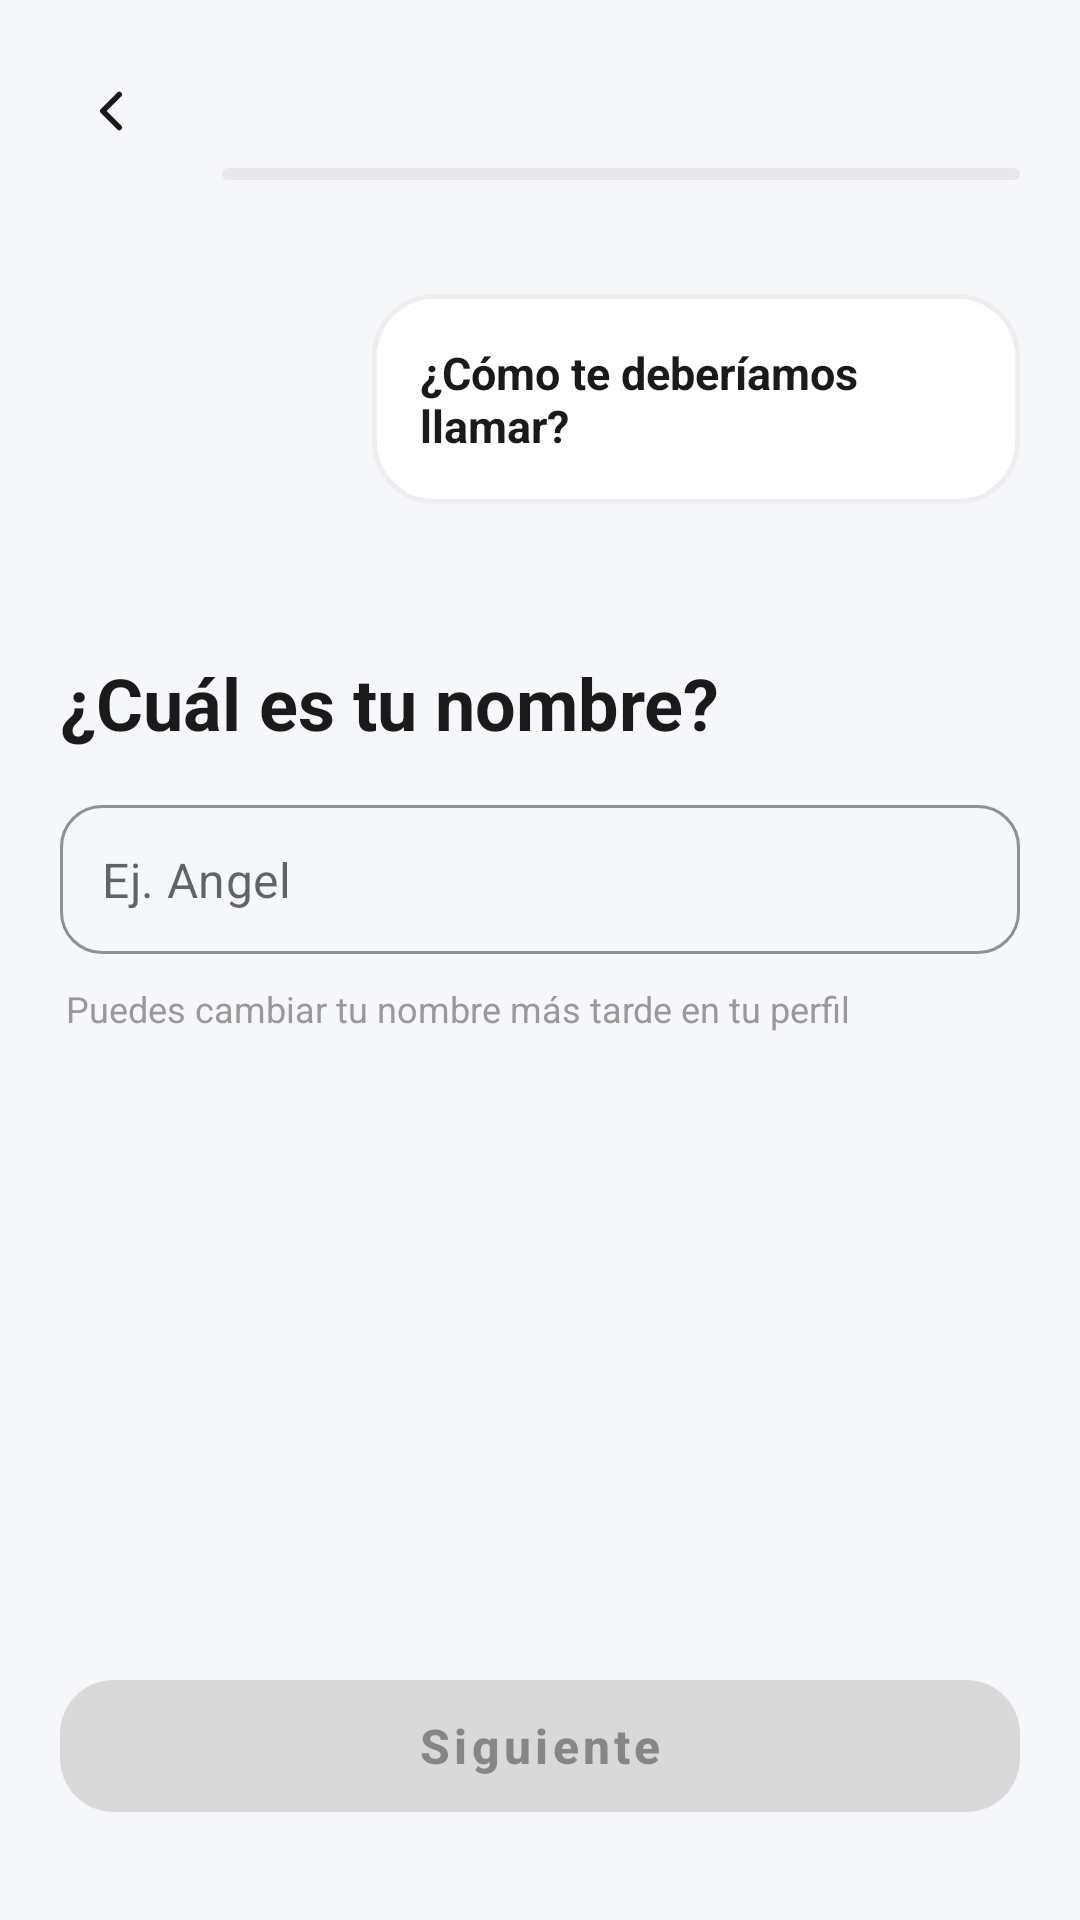

This screen was rendered from an Android layout file. Write that file and the resources it references.
<!-- AndroidManifest.xml: application theme Theme.GymRat -->
<!-- res/layout/activity_pregunta_nombre.xml -->
<?xml version="1.0" encoding="utf-8"?>
<androidx.constraintlayout.widget.ConstraintLayout
    xmlns:android="http://schemas.android.com/apk/res/android"
    xmlns:app="http://schemas.android.com/apk/res-auto"
    android:layout_width="match_parent"
    android:layout_height="match_parent"
    android:background="#F5F7FA">

    
    <ImageView
        android:id="@+id/btnVolver"
        android:layout_width="42dp"
        android:layout_height="42dp"
        android:layout_marginTop="16dp"
        android:layout_marginStart="16dp"
        android:padding="10dp"
        android:src="@drawable/ic_back"
        android:background="?attr/selectableItemBackgroundBorderless"
        android:clickable="true"
        android:focusable="true"
        android:contentDescription="@string/volver"
        app:tint="#1A1A1A"
        app:layout_constraintTop_toTopOf="parent"
        app:layout_constraintStart_toStartOf="parent"/>

    
    <com.google.android.material.progressindicator.LinearProgressIndicator
        android:id="@+id/progresoEncuesta"
        android:layout_width="0dp"
        android:layout_height="8dp"
        android:layout_marginTop="24dp"
        android:layout_marginStart="16dp"
        android:layout_marginEnd="20dp"
        android:progress="33"
        app:trackColor="#E8E8E8"
        app:trackCornerRadius="4dp"
        app:indicatorColor="#FF6B00"
        app:layout_constraintTop_toBottomOf="@id/btnVolver"
        app:layout_constraintStart_toEndOf="@id/btnVolver"
        app:layout_constraintEnd_toEndOf="parent"
        app:layout_constraintBottom_toBottomOf="@id/btnVolver"/>

    
    <View
        android:id="@+id/espacioMascota"
        android:layout_width="90dp"
        android:layout_height="90dp"
        android:layout_marginTop="30dp"
        android:layout_marginStart="20dp"
        app:layout_constraintTop_toBottomOf="@id/btnVolver"
        app:layout_constraintStart_toStartOf="parent"/>

    
    <TextView
        android:id="@+id/txtMensajeChat"
        android:layout_width="0dp"
        android:layout_height="wrap_content"
        android:layout_marginStart="14dp"
        android:layout_marginEnd="20dp"
        android:background="@drawable/bg_chat_bubble"
        android:padding="16dp"
        android:text="¿Cómo te deberíamos llamar?"
        android:textColor="#1A1A1A"
        android:textSize="15sp"
        android:textStyle="bold"
        app:layout_constraintTop_toTopOf="@id/espacioMascota"
        app:layout_constraintBottom_toBottomOf="@id/espacioMascota"
        app:layout_constraintStart_toEndOf="@id/espacioMascota"
        app:layout_constraintEnd_toEndOf="parent"/>

    
    <TextView
        android:id="@+id/txtPregunta"
        android:layout_width="0dp"
        android:layout_height="wrap_content"
        android:layout_marginTop="40dp"
        android:layout_marginHorizontal="20dp"
        android:text="¿Cuál es tu nombre?"
        android:textColor="#1A1A1A"
        android:textSize="24sp"
        android:textStyle="bold"
        app:layout_constraintTop_toBottomOf="@id/espacioMascota"
        app:layout_constraintStart_toStartOf="parent"
        app:layout_constraintEnd_toEndOf="parent"/>

    
    <com.google.android.material.textfield.TextInputLayout
        android:id="@+id/inputLayoutNombre"
        style="@style/Widget.MaterialComponents.TextInputLayout.OutlinedBox"
        android:layout_width="0dp"
        android:layout_height="wrap_content"
        android:layout_marginTop="18dp"
        android:layout_marginHorizontal="20dp"
        app:boxCornerRadiusTopStart="14dp"
        app:boxCornerRadiusTopEnd="14dp"
        app:boxCornerRadiusBottomStart="14dp"
        app:boxCornerRadiusBottomEnd="14dp"
        app:boxStrokeColor="#FF6B00"
        app:hintEnabled="false"
        app:layout_constraintTop_toBottomOf="@id/txtPregunta"
        app:layout_constraintStart_toStartOf="parent"
        app:layout_constraintEnd_toEndOf="parent">

        <com.google.android.material.textfield.TextInputEditText
            android:id="@+id/edtNombre"
            android:layout_width="match_parent"
            android:layout_height="wrap_content"
            android:hint="Ej. Angel"
            android:padding="14dp"
            android:textSize="16sp"
            android:maxLines="1"/>

    </com.google.android.material.textfield.TextInputLayout>

    <TextView
        android:layout_width="0dp"
        android:layout_height="wrap_content"
        android:layout_marginTop="10dp"
        android:layout_marginHorizontal="22dp"
        android:text="Puedes cambiar tu nombre más tarde en tu perfil"
        android:textColor="#999999"
        android:textSize="12sp"
        app:layout_constraintTop_toBottomOf="@id/inputLayoutNombre"
        app:layout_constraintStart_toStartOf="parent"
        app:layout_constraintEnd_toEndOf="parent"/>

    
    <com.google.android.material.button.MaterialButton
        android:id="@+id/btnSiguiente"
        android:layout_width="0dp"
        android:layout_height="56dp"
        android:layout_marginHorizontal="20dp"
        android:layout_marginBottom="30dp"
        android:text="Siguiente"
        android:textSize="16sp"
        android:textStyle="bold"
        android:textAllCaps="false"
        android:enabled="false"
        app:backgroundTint="@color/btn_estado_selector"
        app:cornerRadius="18dp"
        app:layout_constraintBottom_toBottomOf="parent"
        app:layout_constraintStart_toStartOf="parent"
        app:layout_constraintEnd_toEndOf="parent"/>

</androidx.constraintlayout.widget.ConstraintLayout>
<!-- resources referenced by this layout -->
<resources>
  <!-- drawable bg_chat_bubble (drawable) -->
  <?xml version="1.0" encoding="utf-8"?>
  <shape xmlns:android="http://schemas.android.com/apk/res/android"
      android:shape="rectangle">
      <solid android:color="#FFFFFF"/>
      <corners android:radius="20dp"/>
      <stroke
          android:width="1.5dp"
          android:color="#EEEEEE"/>
  </shape>
  <!-- drawable ic_back (drawable) -->
  <?xml version="1.0" encoding="utf-8"?>
  <vector xmlns:android="http://schemas.android.com/apk/res/android"
      android:width="24dp"
      android:height="24dp"
      android:viewportWidth="24"
      android:viewportHeight="24">
  
      <path
          android:fillColor="#00000000"
          android:strokeColor="@android:color/black"
          android:strokeWidth="2"
          android:strokeLineCap="round"
          android:strokeLineJoin="round"
          android:pathData="M15,6 L9,12 L15,18" />
  </vector>
  <string name="volver">Volver</string>
  <style name="Theme.GymRat" parent="Theme.MaterialComponents.DayNight.NoActionBar">
          <item name="android:windowBackground">@android:color/white</item>
          <item name="android:statusBarColor">@android:color/transparent</item>
          <item name="android:navigationBarColor">@android:color/transparent</item>
          <item name="android:windowLightStatusBar">true</item>
      </style>
</resources>
